8-way image classification set "tea sickness dataset" from GitHub (Hews99vi/Tea-diseases-Detection-model); label vocabulary: anthracnose, algal leaf, bird eye spot, brown blight, gray light, healthy, red leaf spot, white spot.

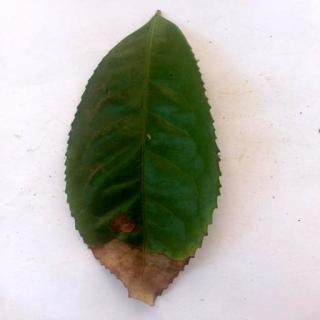
Label: brown blight

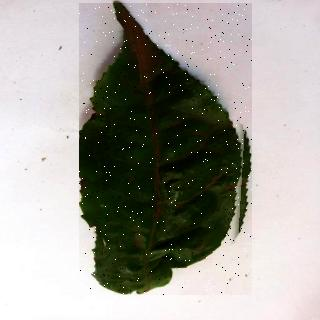
Label: algal leaf

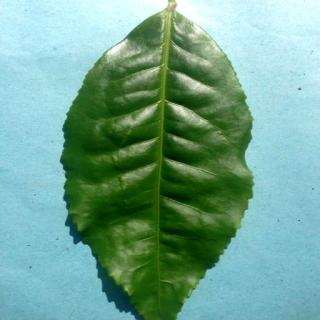
Label: healthy

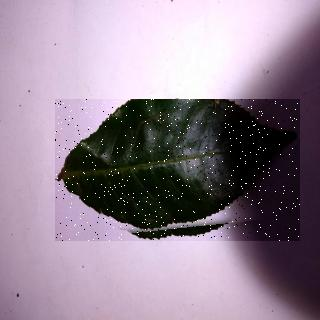
Label: bird eye spot

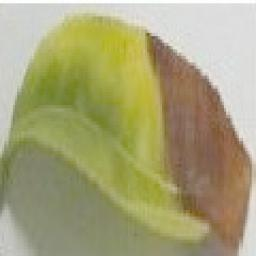
Label: gray light

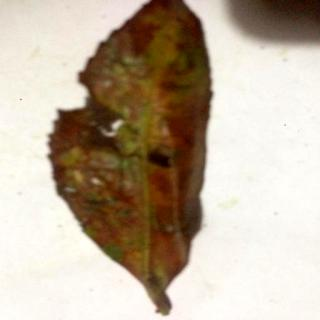
Label: red leaf spot
